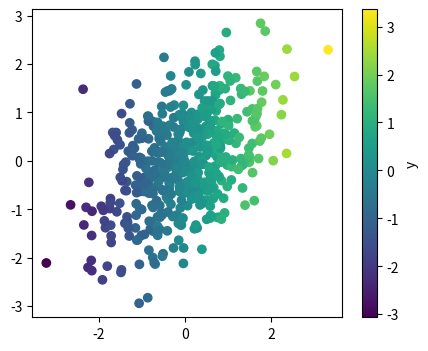

Write Python code to recreate this figure.
%matplotlib inline

import numpy as np
np.random.seed(42)

import matplotlib.pyplot as plt
plt.rcParams['figure.figsize'] = (5, 4) # Smaller default figure size

def generate_without_missing_values(n_samples):
    mean = [0, 0]
    cov = [[1, 0.5], [0.5, 1]]
    X = np.random.multivariate_normal(mean, cov, size=n_samples)

    epsilon = 0.1 * np.random.randn(n_samples)
    y = X[:, 0] + epsilon

    return X, y

X, y = generate_without_missing_values(500)
plt.scatter(X[:, 0], X[:, 1], c=y)
plt.colorbar(label='y')

X_full, y_full = X.copy(), y.copy()